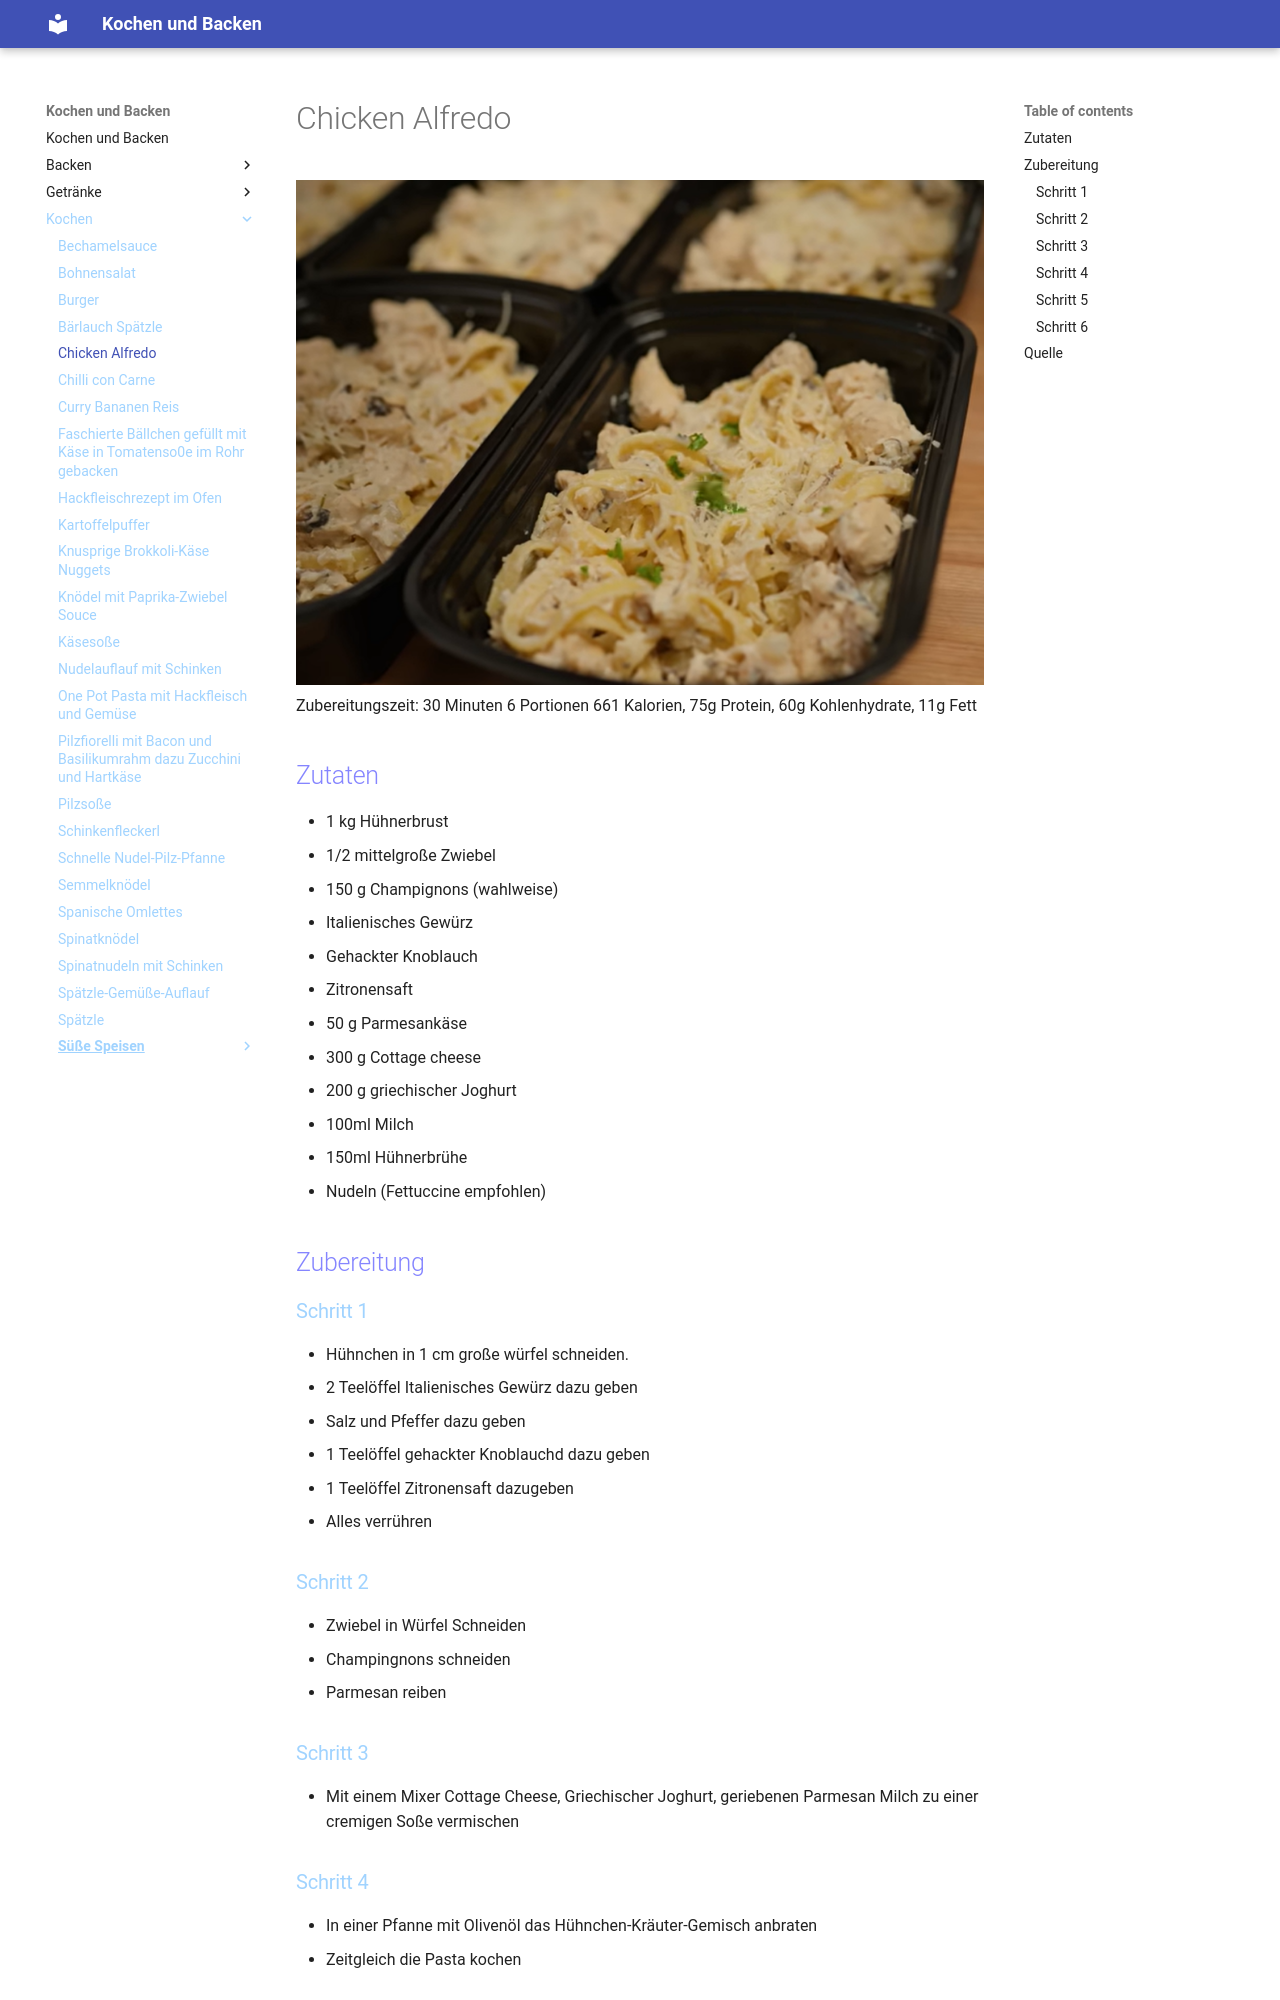

repository: Hinotori91/Kochen-und-Backen · page: Kochen/Chicken_Alfredo/index.html · generator: mkdocs

# Chicken Alfredo
![Chicken Alfredo](img/ChickenAlfredo.png)
Zubereitungszeit: 30 Minuten
6 Portionen
661 Kalorien, 75g Protein, 60g Kohlenhydrate, 11g Fett

## Zutaten
- 1 kg Hühnerbrust
- 1/2 mittelgroße Zwiebel
- 150 g Champignons (wahlweise)
- Italienisches Gewürz
- Gehackter Knoblauch
- Zitronensaft
- 50 g Parmesankäse
- 300 g Cottage cheese
- 200 g griechischer Joghurt
- 100ml Milch
- 150ml Hühnerbrühe
- Nudeln (Fettuccine empfohlen)

## Zubereitung
### Schritt 1
- Hühnchen in 1 cm große würfel schneiden.
- 2 Teelöffel Italienisches Gewürz dazu geben
- Salz und Pfeffer dazu geben
- 1 Teelöffel gehackter Knoblauchd dazu geben
- 1 Teelöffel Zitronensaft dazugeben
- Alles verrühren

### Schritt 2
- Zwiebel in Würfel Schneiden
- Champingnons schneiden
- Parmesan reiben

### Schritt 3
- Mit einem Mixer Cottage Cheese, Griechischer Joghurt, geriebenen Parmesan Milch zu einer cremigen Soße vermischen

### Schritt 4
- In einer Pfanne mit Olivenöl das Hühnchen-Kräuter-Gemisch anbraten
- Zeitgleich die Pasta kochen
